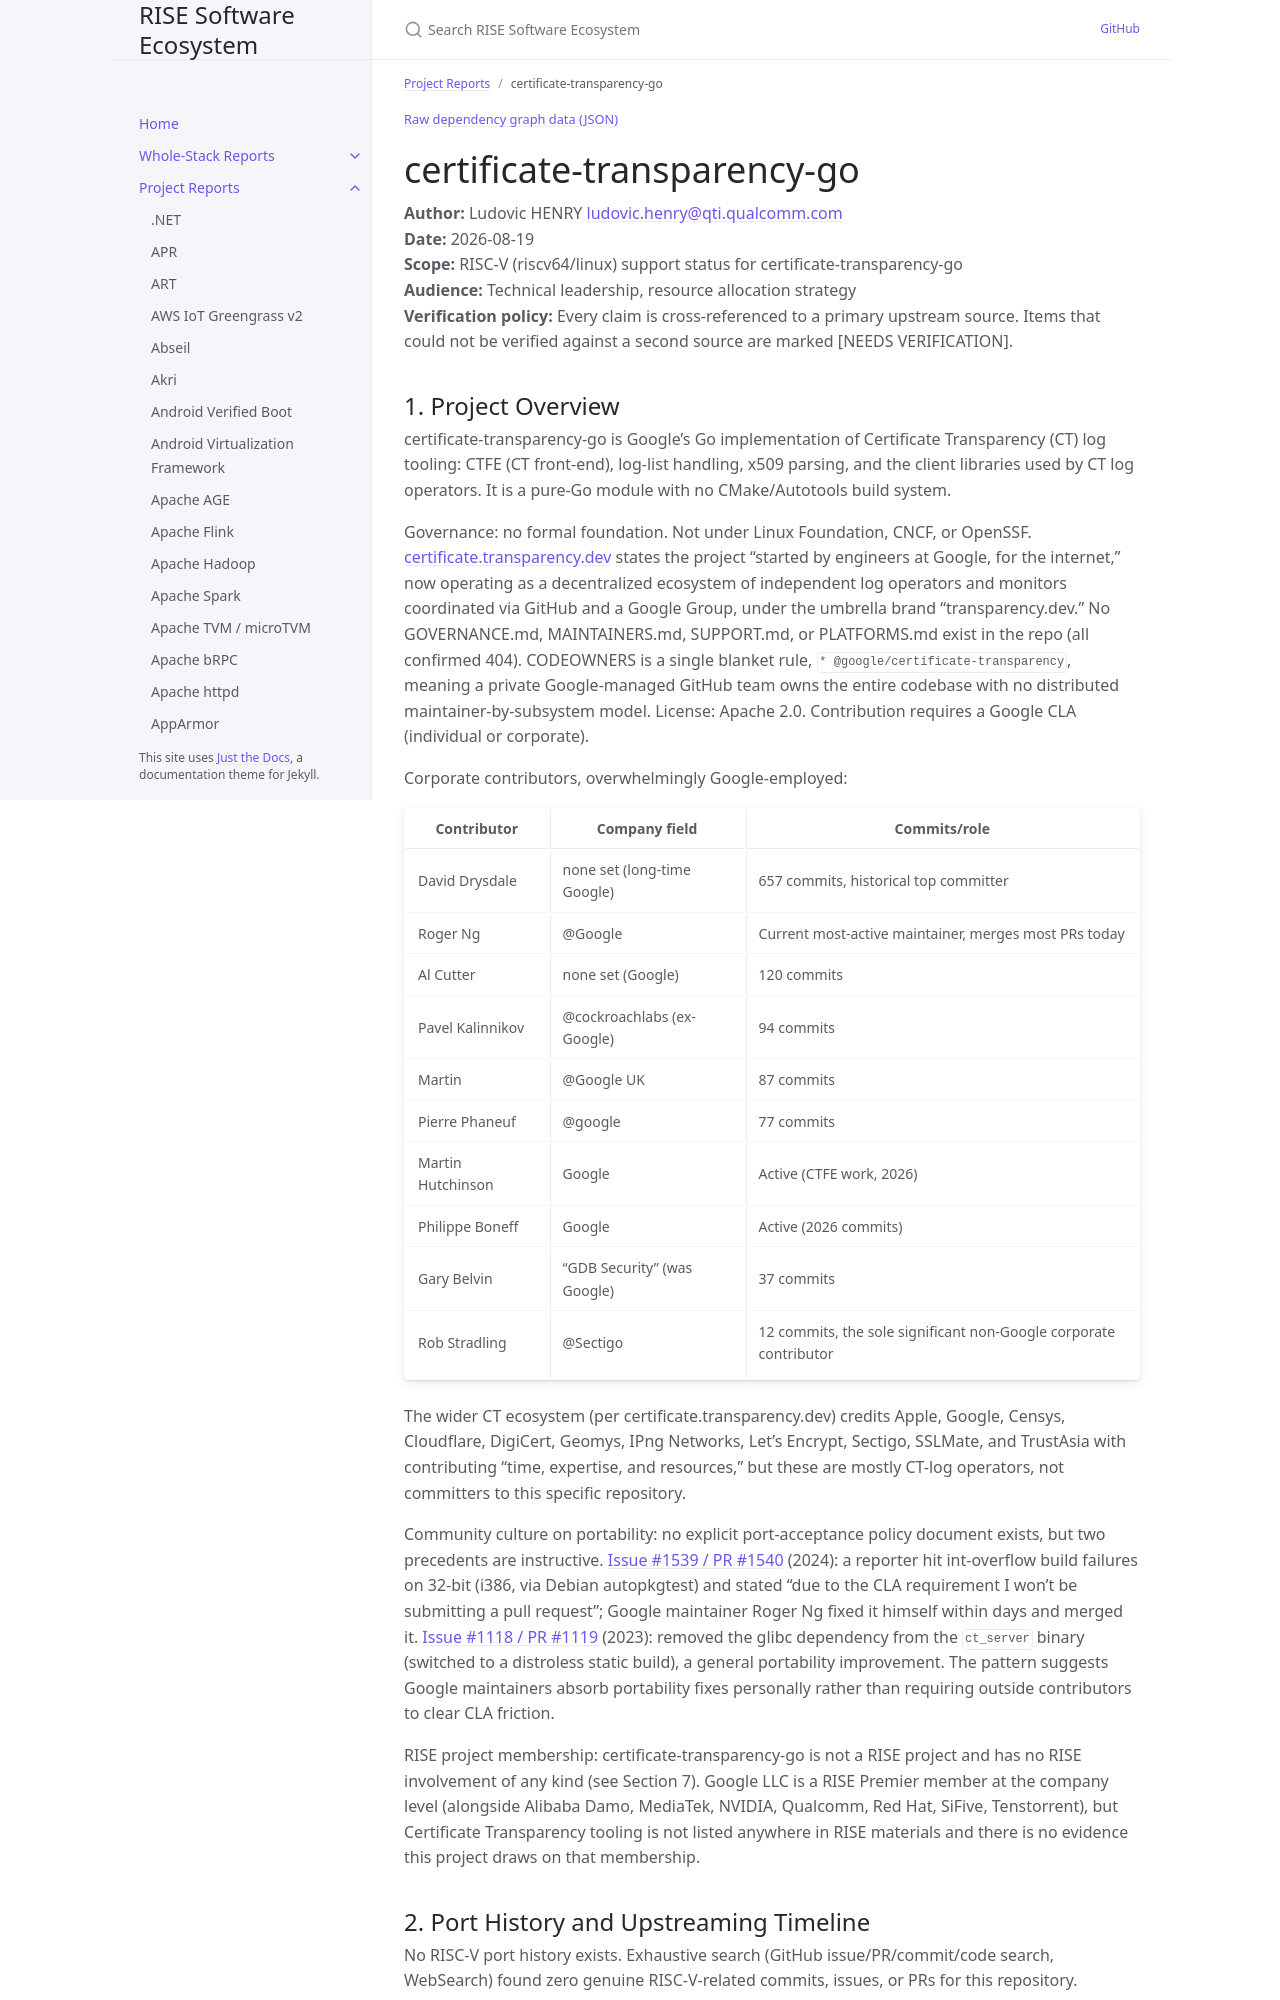

repository: riseproject-dev/sw-ecosystem · page: pr-preview/pr-9/project-reports/certificate-transparency-go.html · generator: jekyll

---
title: certificate-transparency-go
parent: Project Reports
dependencies:
  - name: gRPC-Go
    relation: runtime-dependency
    criticality: critical
  - name: Protocol Buffers
    relation: runtime-dependency
    criticality: critical
  - name: golang.org/x/crypto
    relation: runtime-dependency
    criticality: critical
  - name: trillian
    relation: runtime-dependency
    criticality: critical
  - name: etcd
    relation: runtime-dependency
    criticality: optional
  - name: pgx
    relation: runtime-dependency
    criticality: optional
  - name: go-sql-driver/mysql
    relation: runtime-dependency
    criticality: optional
---

{% include dependency-graph.html slug="dependencies" subset="certificate-transparency-go" %}

# certificate-transparency-go

**Author:** Ludovic HENRY <ludovic.henry@qti.qualcomm.com><br/>
**Date:** 2026-08-19<br/>
**Scope:** RISC-V (riscv64/linux) support status for certificate-transparency-go<br/>
**Audience:** Technical leadership, resource allocation strategy<br/>
**Verification policy:** Every claim is cross-referenced to a primary upstream source. Items that could not be verified against a second source are marked [NEEDS VERIFICATION].<br/>

## 1. Project Overview

certificate-transparency-go is Google's Go implementation of Certificate Transparency (CT) log tooling: CTFE (CT front-end), log-list handling, x509 parsing, and the client libraries used by CT log operators. It is a pure-Go module with no CMake/Autotools build system.

Governance: no formal foundation. Not under Linux Foundation, CNCF, or OpenSSF. [certificate.transparency.dev](https://certificate.transparency.dev/) states the project "started by engineers at Google, for the internet," now operating as a decentralized ecosystem of independent log operators and monitors coordinated via GitHub and a Google Group, under the umbrella brand "transparency.dev." No GOVERNANCE.md, MAINTAINERS.md, SUPPORT.md, or PLATFORMS.md exist in the repo (all confirmed 404). CODEOWNERS is a single blanket rule, `* @google/certificate-transparency`, meaning a private Google-managed GitHub team owns the entire codebase with no distributed maintainer-by-subsystem model. License: Apache 2.0. Contribution requires a Google CLA (individual or corporate).

Corporate contributors, overwhelmingly Google-employed:

| Contributor | Company field | Commits/role |
|---|---|---|
| David Drysdale | none set (long-time Google) | 657 commits, historical top committer |
| Roger Ng | @Google | Current most-active maintainer, merges most PRs today |
| Al Cutter | none set (Google) | 120 commits |
| Pavel Kalinnikov | @cockroachlabs (ex-Google) | 94 commits |
| Martin | @Google UK | 87 commits |
| Pierre Phaneuf | @google | 77 commits |
| Martin Hutchinson | Google | Active (CTFE work, 2026) |
| Philippe Boneff | Google | Active (2026 commits) |
| Gary Belvin | "GDB Security" (was Google) | 37 commits |
| Rob Stradling | @Sectigo | 12 commits, the sole significant non-Google corporate contributor |

The wider CT ecosystem (per certificate.transparency.dev) credits Apple, Google, Censys, Cloudflare, DigiCert, Geomys, IPng Networks, Let's Encrypt, Sectigo, SSLMate, and TrustAsia with contributing "time, expertise, and resources," but these are mostly CT-log operators, not committers to this specific repository.

Community culture on portability: no explicit port-acceptance policy document exists, but two precedents are instructive. [Issue #1539 / PR #1540](https://github.com/google/certificate-transparency-go/issues/1539) (2024): a reporter hit int-overflow build failures on 32-bit (i386, via Debian autopkgtest) and stated "due to the CLA requirement I won't be submitting a pull request"; Google maintainer Roger Ng fixed it himself within days and merged it. [Issue #1118 / PR #1119](https://github.com/google/certificate-transparency-go/issues/1118) (2023): removed the glibc dependency from the `ct_server` binary (switched to a distroless static build), a general portability improvement. The pattern suggests Google maintainers absorb portability fixes personally rather than requiring outside contributors to clear CLA friction.

RISE project membership: certificate-transparency-go is not a RISE project and has no RISE involvement of any kind (see Section 7). Google LLC is a RISE Premier member at the company level (alongside Alibaba Damo, MediaTek, NVIDIA, Qualcomm, Red Hat, SiFive, Tenstorrent), but Certificate Transparency tooling is not listed anywhere in RISE materials and there is no evidence this project draws on that membership.
